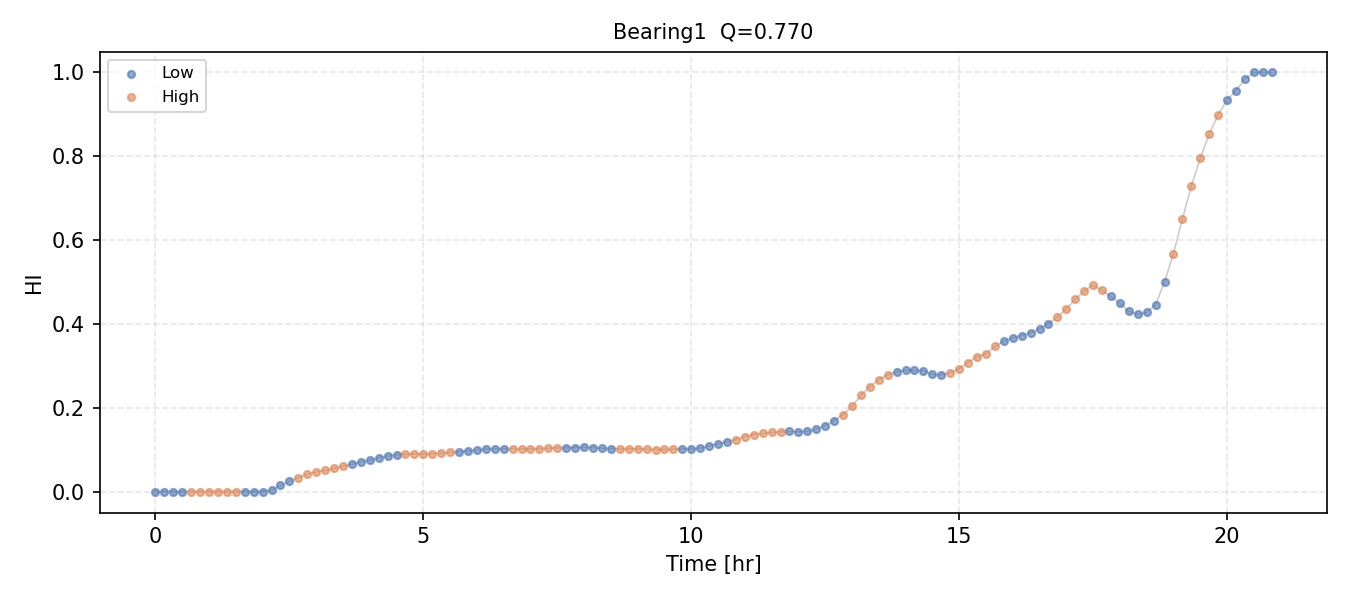

Values plotted in this chart, from the file beside it:
HI, regime
0.0, 0
0.0, 0
0.0, 0
0.0, 0
0.0, 1
0.0, 1
0.0, 1
0.0, 1
0.0, 1
0.0, 1
0.0, 0
0.0, 0
0.0, 0
0.00367, 0
0.01475, 0
0.02448, 0
0.03338, 1
0.04149, 1
0.04697, 1
0.05071, 1
0.0552, 1
0.06032, 1
0.06553, 0
0.07034, 0
0.07504, 0
0.08087, 0
0.08465, 0
0.08736, 0
0.08916, 1
0.0899, 1
0.09008, 1
0.09043, 1
0.09179, 1
0.09336, 1
0.09518, 0
0.09715, 0
0.09956, 0
0.1015, 0
0.1024, 0
0.1024, 0
0.1023, 1
0.102, 1
0.1019, 1
0.1024, 1
0.1034, 1
0.1042, 1
0.1048, 0
0.1052, 0
0.1056, 0
0.1052, 0
0.1037, 0
0.1025, 0
0.1018, 1
0.1017, 1
0.1027, 1
0.1008, 1
0.1003, 1
0.1007, 1
0.1011, 1
0.1017, 0
... 66 more rows
